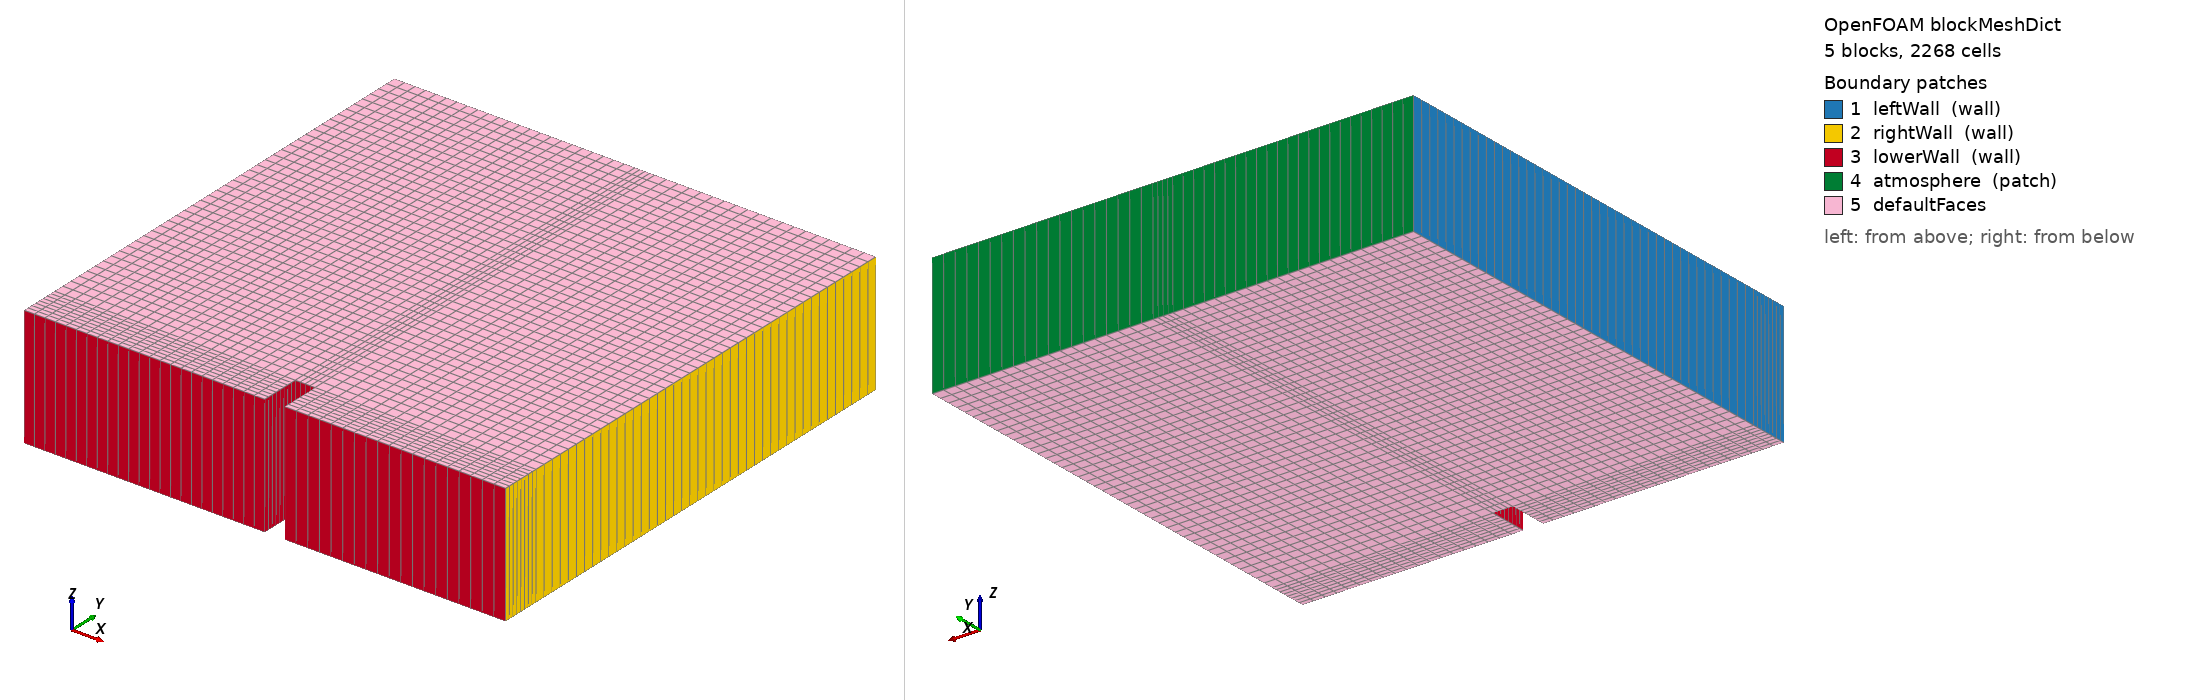

OpenFOAM case: the mesh blockMesh builds from blockMeshDict, 5 block(s), 2268 cells. Boundary patches (legend numbers): 1 leftWall (wall), 2 rightWall (wall), 3 lowerWall (wall), 4 atmosphere (patch), 5 defaultFaces. Left view from above one corner, right view from below the opposite corner. Boundary conditions: 1 field file(s) under 0/; 5 of 5 drawn patches have an entry in a shipped field file.

=== constant/polyMesh/blockMeshDict ===
/*--------------------------------*- C++ -*----------------------------------*\
| =========                 |                                                 |
| \\      /  F ield         | foam-extend: Open Source CFD                    |
|  \\    /   O peration     | Version:     4.1                                |
|   \\  /    A nd           | Web:         http://www.foam-extend.org         |
|    \\/     M anipulation  |                                                 |
\*---------------------------------------------------------------------------*/
FoamFile
{
    version     2.0;
    format      ascii;
    class       dictionary;
    object      blockMeshDict;
}
// * * * * * * * * * * * * * * * * * * * * * * * * * * * * * * * * * * * * * //

// convertToMeters 0.146;
convertToMeters 1.0;

vertices
(
    // front
    (0 0 -0.5)
    (2 0 -0.5)
    (2.16438 0 -0.5)
    (4 0 -0.5)
    (0 0.32876 -0.5)
    (2 0.32876 -0.5)
    (2.16438 0.32876 -0.5)
    (4 0.32876 -0.5)
    (0 4 -0.5)
    (2 4 -0.5)
    (2.16438 4 -0.5)
    (4 4 -0.5)
    // back
    (0 0 0.5)
    (2 0 0.5)
    (2.16438 0 0.5)
    (4 0 0.5)
    (0 0.32876 0.5)
    (2 0.32876 0.5)
    (2.16438 0.32876 0.5)
    (4 0.32876 0.5)
    (0 4 0.5)
    (2 4 0.5)
    (2.16438 4 0.5)
    (4 4 0.5)
);

blocks
(
    hex (0 1 5 4 12 13 17 16) (23 8 1) simpleGrading (1 1 1)
    hex (2 3 7 6 14 15 19 18) (19 8 1) simpleGrading (1 1 1)
    hex (4 5 9 8 16 17 21 20) (23 42 1) simpleGrading (1 1 1)
    hex (5 6 10 9 17 18 22 21) (4 42 1) simpleGrading (1 1 1)
    hex (6 7 11 10 18 19 23 22) (19 42 1) simpleGrading (1 1 1)
);

edges
(
);

boundary
(
    leftWall
    {
        type wall;
        faces
        (
            (0 12 16 4)
            (4 16 20 8)
        );
    }
    rightWall
    {
        type wall;
        faces
        (
            (7 19 15 3)
            (11 23 19 7)
        );
    }
    lowerWall
    {
        type wall;
        faces
        (
            (0 1 13 12)
            (1 5 17 13)
            (5 6 18 17)
            (2 14 18 6)
            (2 3 15 14)
        );
    }
    atmosphere
    {
        type patch;
        faces
        (
            (8 20 21 9)
            (9 21 22 10)
            (10 22 23 11)
        );
    }
);

mergePatchPairs
(
);


// ************************************************************************* //


=== system/controlDict ===
/*--------------------------------*- C++ -*----------------------------------*\
| =========                 |                                                 |
| \\      /  F ield         | foam-extend: Open Source CFD                    |
|  \\    /   O peration     | Version:     4.1                                |
|   \\  /    A nd           | Web:         http://www.foam-extend.org         |
|    \\/     M anipulation  |                                                 |
\*---------------------------------------------------------------------------*/
FoamFile
{
    version     2.0;
    format      ascii;
    class       dictionary;
    location    "system";
    object      controlDict;
}
// * * * * * * * * * * * * * * * * * * * * * * * * * * * * * * * * * * * * * //

libs
(
    "liblduSolvers.so"
)

application     gateFoam;

startFrom       startTime;

startTime       0;

stopAt          endTime;

endTime         20;

deltaT          0.001; // 0.00001; // 0.001;

writeControl    adjustableRunTime;

writeInterval   0.05; // 0.00001;

purgeWrite      0;

writeFormat     ascii;

writePrecision  6;

writeCompression uncompressed;

timeFormat      general;

timePrecision   6;

runTimeModifiable yes;

adjustTimeStep  yes;

maxCo           0.5;

maxDeltaT       1;


// ************************************************************************* //


=== 0/As ===
/*--------------------------------*- C++ -*----------------------------------*\
| =========                 |                                                 |
| \\      /  F ield         | foam-extend: Open Source CFD                    |
|  \\    /   O peration     | Version:     4.1                                |
|   \\  /    A nd           | Web:         http://www.foam-extend.org         |
|    \\/     M anipulation  |                                                 |
\*---------------------------------------------------------------------------*/
FoamFile
{
    version     2.0;
    format      ascii;
    class       volScalarField;
    location    "0";
    object      As;
}
// * * * * * * * * * * * * * * * * * * * * * * * * * * * * * * * * * * * * * //

dimensions      [0 0 0 0 0 0 0];

internalField   nonuniform List<scalar> 
2268
(
0
0
0
0
0
0
0
0
0
0
0
0
0
0
0
0
0
0
0
0
0
0
0
0
0
0
0
0
0
0
0
0
0
0
0
0
0
0
0
0
0
0
0
0
0
0
0
0
0
0
0
0
0
0
0
0
0
0
0
0
0
0
0
0
0
0
0
0
0
0
0
0
0
0
0
0
0
0
0
0
0
0
0
0
0
0
0
0
0
0
0
0
0
0
0
0
0
0
0
0
0
0
0
0
0
0
0
0
0
0
0
0
0
0
0
0
0
0
0
0
0
0
0
0
0
0
0
0
0
0
0
0
0
0
0
0
0
0
0
0
0
0
0
0
0
0
0
0
0
0
0
0
0
0
0
0
0
0
0
0
0
0
0
0
0
0
0
0
0
0
0
0
0
0
0
0
0
0
0
0
0
0
0
0
0
0
0
0
0
0
0
0
0
0
0
0
0
0
0
0
0
0
0
0
0
0
0
0
0
0
0
0
0
0
0
0
0
0
0
0
0
0
0
0
0
0
0
0
0
0
0
0
0
0
0
0
0
0
0
0
0
0
0
0
0
0
0
0
0
0
0
0
0
0
0
0
0
0
0
0
0
0
0
0
0
0
0
0
0
0
0
0
0
0
0
0
0
0
0
0
0
0
0
0
0
0
0
0
0
0
0
0
0
0
0
0
0
0
0
0
0
0
0
0
0
0
0
0
0
0
0
0
0
0
0
0
0
0
0
0
0
0
0
0
0
0
0
0
0
0
0
0
0
0
0
0
0
0
0
0
0
0
0
0
0
0
0
0
0
0
0
0
0
0
0
0
0
0
0
0
0
0
0
0
0
0
0
0
0
0
0
0
0
0
0
0
0
0
0
0
0
0.00982324
0
0
0
0
0
0
0
0
0
0
0
0
0
0
0
0
0
0
0
0.029755
0.441224
0.818421
0.987808
0
0
0
0
0
0
0
0
0
0
0
0
0
0
0
0
0
0
0.0861526
0.791876
1
1
1
0
0
0
0
0
0
0
0
0
0
0
0
0
0
0
0
0
0.00543388
0.735794
1
1
1
1
0
0
0
0
0
0
0
0
0
0
0
0
0
0
0
0
0
0.288507
1
1
1
1
1
0
0
0
0
0
0
0
0
0
0
0
0
0
0
0
0
0
0.602799
1
1
1
1
1
0
0
0
0
0
0
0
0
0
0
0
0
0
0
0
0
0
0.725076
1
1
1
1
1
0
0
0
0
0
0
0
0
0
0
0
0
0
0
0
0
0
0.666749
1
1
1
1
1
0
0
0
0
0
0
0
0
0
0
0
0
0
0
0
0
0
0.422356
1
1
1
1
1
0
0
0
0
0
0
0
0
0
0
0
0
0
0
0
0
0
0.059419
0.913491
1
1
1
1
0
0
0
0
0
0
0
0
0
0
0
0
0
0
0
0
0
0
0.261746
0.972496
1
1
1
0
0
0
0
0
0
0
0
0
0
0
0
0
0
0
0
0
0
0
0.207798
0.797052
1
1
0
0
0
0
0
0
0
0
0
0
0
0
0
0
0
0
0
0
0
0
0.00196297
0.176538
0.355203
0
0
0
0
0
0
0
0
0
0
0
0
0
0
0
0
0
0
0
0
0
0
0
0
0
0
0
0
0
0
0
0
0
0
0
0
0
0
0
0
0
0
0
0
0
0
0
0
0
0
0
0
0
0
0
0
0
0
0
0
0
0
0
0
0
0
0
0
0
0
0
0
0
0
0
0
0
0
0
0
0
0
0
0
0
0
0
0
0
0
0
0
0
0
0
0
0
0
0
0
0
0
0
0
0
0
0
0
0
0
0
0
0
0
0
0
0
0
0
0
0
0
0
0
0
0
0
0
0
0
0
0
0
0
0
0
0
0
0
0
0
0
0
0
0
0
0
0
0
0
0
0
0
0
0
0
0
0
0
0
0
0
0
0
0
0
0
0
0
0
0
0
0
0
0
0
0
0
0
0
0
0
0
0
0
0
0
0
0
0
0
0
0
0
0
0
0
0
0
0
0
0
0
0
0
0
0
0
0
0
0
0
0
0
0
0
0
0
0
0
0
0
0
0
0
0
0
0
0
0
0
0
0
0
0
0
0
0
0
0
0
0
0
0
0
0
0
0
0
0
0
0
0
0
0
0
0
0
0
0
0
0
0
0
0
0
0
0
0
0
0
0
0
0
0
0
0
0
0
0
0
0
0
0
0
0
0
0
0
0
0
0
0
0
0
0
0
0
0
0
0
0
0
0
0
0
0
0
0
0
0
0
0
0
0
0
0
0
0
0
0
0
0
0
0
0
0
0
0
0
0
0
0
0
0
0
0
0
0
0
0
0
0
0
0
0
0
0
0
0
0
0
0
0
0
0
0
0
0
0
0
0
0
0
0
0
0
0
0
0
0
0
0
0
0
0
0
0
0
0
0
0
0
0
0
0
0
0
0
0
0
0
0
0
0
0
0
0
0
0
0
0
0
0
0
0
0
0
0
0
0
0
0
0
0
0
0
0
0
0
0
0
0
0
0
0
0
0
0
0
0
0
0
0
0
0
0
0
0
0
0
0
0
0
0
0
0
0
0
0
0
0
0
0
0
0
0
0
0
0
0
0
0
0
0
0
0
0
0
0
0
0
0
0
0
0
0
0
0
0
0
0
0
0
0
0
0
0
0
0
0
0
0
0
0
0
0
0
0
0
0
0
0
0
0
0
0
0
0
0
0
0
0
0
0
0
0
0
0
0
0
0
0
0
0
0
0
0
0
0
0
0
0
0
0
0
0
0
0
0
0
0
0
0
0
0
0
0
0
0
0
0
0
0
0
0
0
0
0
0
0
0
0
0
0
0
0
0
0
0
0
0
0
0
0
0
0
0
0
0
0
0
0
0
0
0
0
0
0
0
0
0
0
0
0
0
0
0
0
0
0
0
0
0
0
0
0
0
0
0
0
0
0
0
0
0
0
0
0
0
0
0
0
0
0
0
0
0
0
0
0
0
0
0
0
0
0
0
0
0
0
0
0
0
0
0
0
0
0.0312874
0.00402134
0
0
1
0.9884
0.913278
0.791966
1
1
1
1
1
1
1
1
1
1
1
1
1
1
1
1
1
1
1
1
1
1
1
1
1
1
1
1
1
1
1
1
1
1
1
1
1
1
1
1
0.389629
0.350607
0.271714
0.151579
0
0
0
0
0
0
0
0
0
0
0
0
0
0
0
0
0
0
0
0
0
0
0
0
0
0
0
0
0
0
0
0
0
0
0
0
0
0
0
0
0
0
0
0
0
0
0
0
0
0
0
0
0
0
0
0
0
0
0
0
0
0
0
0
0
0
0
0
0
0
0
0
0
0
0
0
0
0
0
0
0
0
0
0
0
0
0
0
0
0
0
0
0
0
0
0
0
0
0
0
0
0
0
0
0
0
0
0
0
0
0
0
0
0
0
0
0
0
0
0
0
0
0
0
0
0
0
0
0
0
0
0
0
0
0
0
0
0
0
0
0
0
0
0
0
0
0
0
0
0
0.457536
0.0249617
0
0
0
0
0
0
0
0
0
0
0
0
0
0
0
0
0
1
0.741338
0.0385281
0
0
0
0
0
0
0
0
0
0
0
0
0
0
0
0
1
1
0.559299
0
0
0
0
0
0
0
0
0
0
0
0
0
0
0
0
1
1
0.978382
0.08219
0
0
0
0
0
0
0
0
0
0
0
0
0
0
0
1
1
1
0.340208
0
0
0
0
0
0
0
0
0
0
0
0
0
0
0
1
1
1
0.451217
0
0
0
0
0
0
0
0
0
0
0
0
0
0
0
1
1
1
0.399866
0
0
0
0
0
0
0
0
0
0
0
0
0
0
0
1
1
1
0.181705
0
0
0
0
0
0
0
0
0
0
0
0
0
0
0
1
1
0.780731
0.000867192
0
0
0
0
0
0
0
0
0
0
0
0
0
0
0
1
0.948233
0.166278
0
0
0
0
0
0
0
0
0
0
0
0
0
0
0
0
0.824181
0.184708
0
0
0
0
0
0
0
0
0
0
0
0
0
0
0
0
0
0.00676265
0
0
0
0
0
0
0
0
0
0
0
0
0
0
0
0
0
0
0
0
0
0
0
0
0
0
0
0
0
0
0
0
0
0
0
0
0
0
0
0
0
0
0
0
0
0
0
0
0
0
0
0
0
0
0
0
0
0
0
0
0
0
0
0
0
0
0
0
0
0
0
0
0
0
0
0
0
0
0
0
0
0
0
0
0
0
0
0
0
0
0
0
0
0
0
0
0
0
0
0
0
0
0
0
0
0
0
0
0
0
0
0
0
0
0
0
0
0
0
0
0
0
0
0
0
0
0
0
0
0
0
0
0
0
0
0
0
0
0
0
0
0
0
0
0
0
0
0
0
0
0
0
0
0
0
0
0
0
0
0
0
0
0
0
0
0
0
0
0
0
0
0
0
0
0
0
0
0
0
0
0
0
0
0
0
0
0
0
0
0
0
0
0
0
0
0
0
0
0
0
0
0
0
0
0
0
0
0
0
0
0
0
0
0
0
0
0
0
0
0
0
0
0
0
0
0
0
0
0
0
0
0
0
0
0
0
0
0
0
0
0
0
0
0
0
0
0
0
0
0
0
0
0
0
0
0
0
0
0
0
0
0
0
0
0
0
0
0
0
0
0
0
0
0
0
0
0
0
0
0
0
0
0
0
0
0
0
0
0
0
0
0
0
0
0
0
0
0
0
0
0
0
0
0
0
0
0
0
0
0
0
0
0
0
0
0
0
0
0
0
0
0
0
0
0
0
0
0
0
0
0
0
0
0
0
0
0
0
0
0
0
0
0
0
0
0
0
0
0
0
0
0
0
0
0
0
0
0
0
0
0
0
0
0
0
0
0
0
0
0
0
0
0
0
0
0
0
0
0
0
0
0
0
0
0
0
0
0
0
0
0
0
0
0
0
0
0
0
0
0
0
0
0
0
0
0
0
0
0
0
0
0
0
0
0
0
0
0
0
0
0
0
0
0
0
0
0
0
0
0
0
0
0
0
0
0
0
0
0
0
0
0
0
0
0
0
0
0
0
0
0
0
0
0
0
0
0
0
0
0
0
0
0
0
0
0
0
0
0
0
0
0
0
0
0
0
0
0
0
0
0
0
0
0
0
0
0
0
0
0
0
0
0
0
0
0
0
0
0
0
0
0
0
0
0
0
0
0
0
0
0
0
0
0
0
0
0
0
0
0
0
0
0
0
0
0
0
0
0
0
0
0
0
0
0
0
0
0
0
0
0
0
0
0
0
0
0
0
0
0
)
;

boundaryField
{
    leftWall
    {
        type            zeroGradient;
    }
    rightWall
    {
        type            zeroGradient;
    }
    lowerWall
    {
        type            zeroGradient;
    }
    atmosphere
    {
        type            zeroGradient;
    }
    defaultFaces
    {
        type            empty;
    }
}


// ************************************************************************* //
